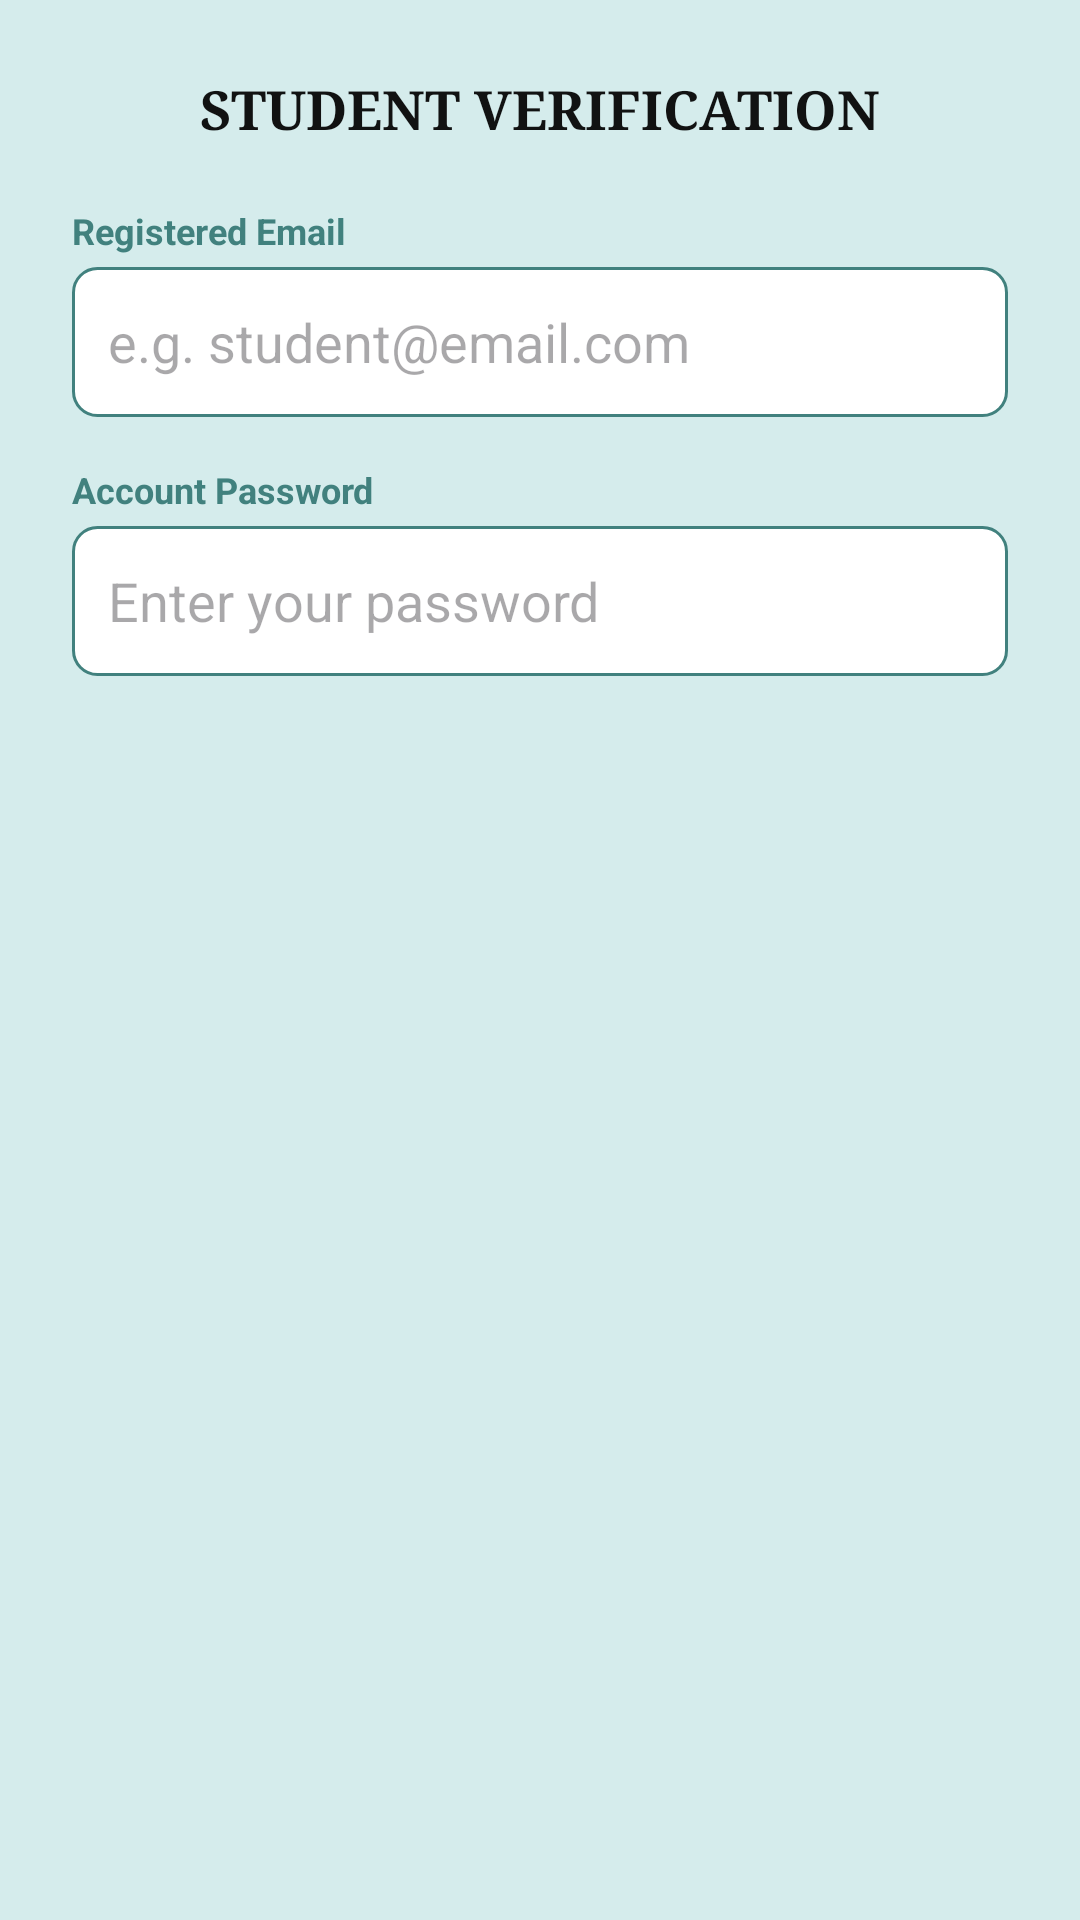

Layout XML and referenced resources for this Android screen:
<!-- AndroidManifest.xml: application theme Theme.TRIKESAFE -->
<!-- res/layout/dialog_student_login.xml -->
<?xml version="1.0" encoding="utf-8"?>
<LinearLayout xmlns:android="http://schemas.android.com/apk/res/android"
    android:layout_width="match_parent"
    android:layout_height="wrap_content"
    android:orientation="vertical"
    android:padding="24dp"
    android:background="#D5ECEC">

    <TextView
        android:layout_width="wrap_content"
        android:layout_height="wrap_content"
        android:text="STUDENT VERIFICATION"
        android:textColor="#111212"
        android:textSize="18sp"
        android:textStyle="bold"
        android:fontFamily="serif"
        android:layout_gravity="center"
        android:layout_marginBottom="20dp"/>

    <TextView
        android:id="@+id/textViewEmailLabel"
        android:layout_width="wrap_content"
        android:layout_height="wrap_content"
        android:text="Registered Email"
        android:textColor="#41817E"
        android:textSize="12sp"
        android:textStyle="bold"
        android:layout_marginBottom="4dp"/>

    <EditText
        android:id="@+id/dialogStudentId"
        android:layout_width="match_parent"
        android:layout_height="50dp"
        android:background="@drawable/dialog_input_bg"
        android:hint="e.g. student@email.com"
        android:padding="12dp"
        android:inputType="textEmailAddress"
        android:layout_marginBottom="16dp"
        android:textColor="#111212"/>

    <TextView
        android:id="@+id/textViewPassLabel"
        android:layout_width="wrap_content"
        android:layout_height="wrap_content"
        android:text="Account Password"
        android:textColor="#41817E"
        android:textSize="12sp"
        android:textStyle="bold"
        android:layout_marginBottom="4dp"/>

    <EditText
        android:id="@+id/dialogStudentPin"
        android:layout_width="match_parent"
        android:layout_height="50dp"
        android:background="@drawable/dialog_input_bg"
        android:hint="Enter your password"
        android:padding="12dp"
        android:inputType="textPassword"
        android:textColor="#111212"/>

</LinearLayout>
<!-- resources referenced by this layout -->
<resources>
  <!-- drawable dialog_input_bg (drawable) -->
  <?xml version="1.0" encoding="utf-8"?>
  <shape xmlns:android="http://schemas.android.com/apk/res/android">
      <solid android:color="#FFFFFF" />
      <stroke android:width="1dp" android:color="#41817E" />
      <corners android:radius="8dp" />
  </shape>
  <style name="Theme.TRIKESAFE" parent="Base.Theme.TRIKESAFE" />
  <style name="Base.Theme.TRIKESAFE" parent="Theme.Material3.DayNight.NoActionBar">
          <item name="android:windowFullscreen" />
          
          
      </style>
</resources>
